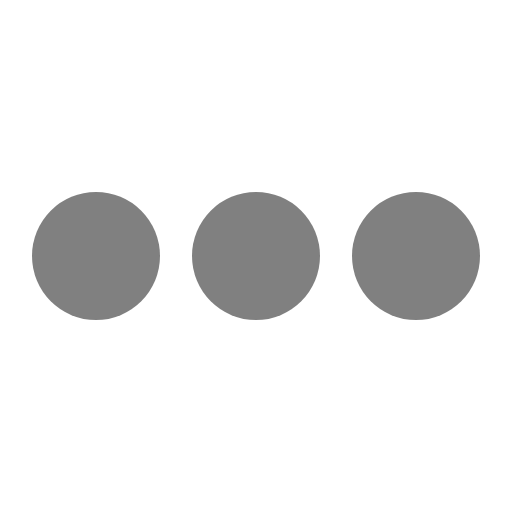
t = 0.00 s
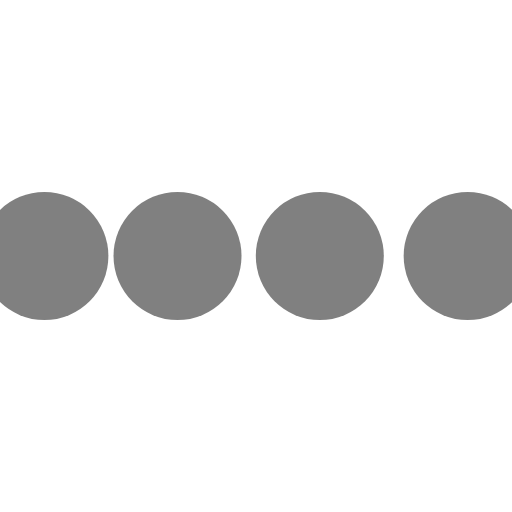
t = 0.10 s
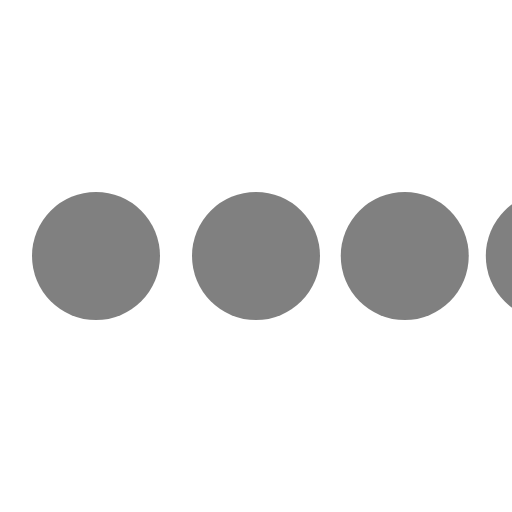
t = 0.30 s
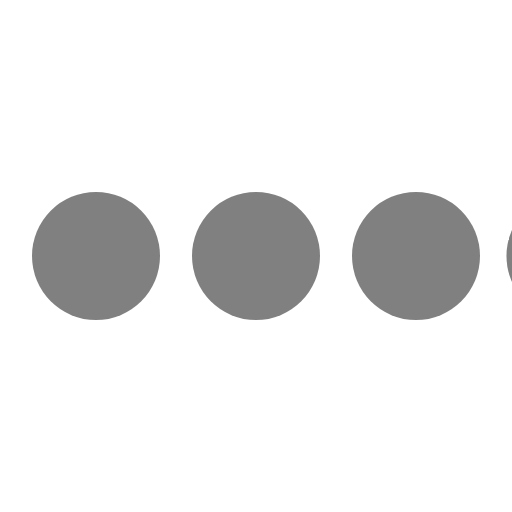
t = 0.40 s
t = 0.50 s: frame unchanged from t = 0.00 s, image omitted
t = 0.70 s: frame unchanged from t = 0.00 s, image omitted

The animated SVG that drew these frames (rendered in a browser with its animation timeline set to each time). Animation: 4 SMIL elements (animateTransform=4); one cycle of 0.80 s, repeats indefinitely.

<svg class="icon-loading" xmlns="http://www.w3.org/2000/svg" viewBox="0 0 32 32" width="32" height="32" fill="grey">
  <path transform="translate(-8 0)" d="M4 12 A4 4 0 0 0 4 20 A4 4 0 0 0 4 12"> 
    <animateTransform attributeName="transform" type="translate" values="-8 0; 2 0; 2 0;" dur="0.8s" repeatCount="indefinite" begin="0" keytimes="0;.25;1" keySplines="0.2 0.2 0.4 0.8;0.2 0.6 0.4 0.8" calcMode="spline"  />
  </path>
  <path transform="translate(2 0)" d="M4 12 A4 4 0 0 0 4 20 A4 4 0 0 0 4 12"> 
    <animateTransform attributeName="transform" type="translate" values="2 0; 12 0; 12 0;" dur="0.8s" repeatCount="indefinite" begin="0" keytimes="0;.35;1" keySplines="0.2 0.2 0.4 0.8;0.2 0.6 0.4 0.8" calcMode="spline"  />
  </path>
  <path transform="translate(12 0)" d="M4 12 A4 4 0 0 0 4 20 A4 4 0 0 0 4 12"> 
    <animateTransform attributeName="transform" type="translate" values="12 0; 22 0; 22 0;" dur="0.8s" repeatCount="indefinite" begin="0" keytimes="0;.45;1" keySplines="0.2 0.2 0.4 0.8;0.2 0.6 0.4 0.8" calcMode="spline"  />
  </path>
  <path transform="translate(24 0)" d="M4 12 A4 4 0 0 0 4 20 A4 4 0 0 0 4 12"> 
    <animateTransform attributeName="transform" type="translate" values="22 0; 32 0; 32 0;" dur="0.8s" repeatCount="indefinite" begin="0" keytimes="0;.55;1" keySplines="0.2 0.2 0.4 0.8;0.2 0.6 0.4 0.8" calcMode="spline"  />
  </path>
</svg>